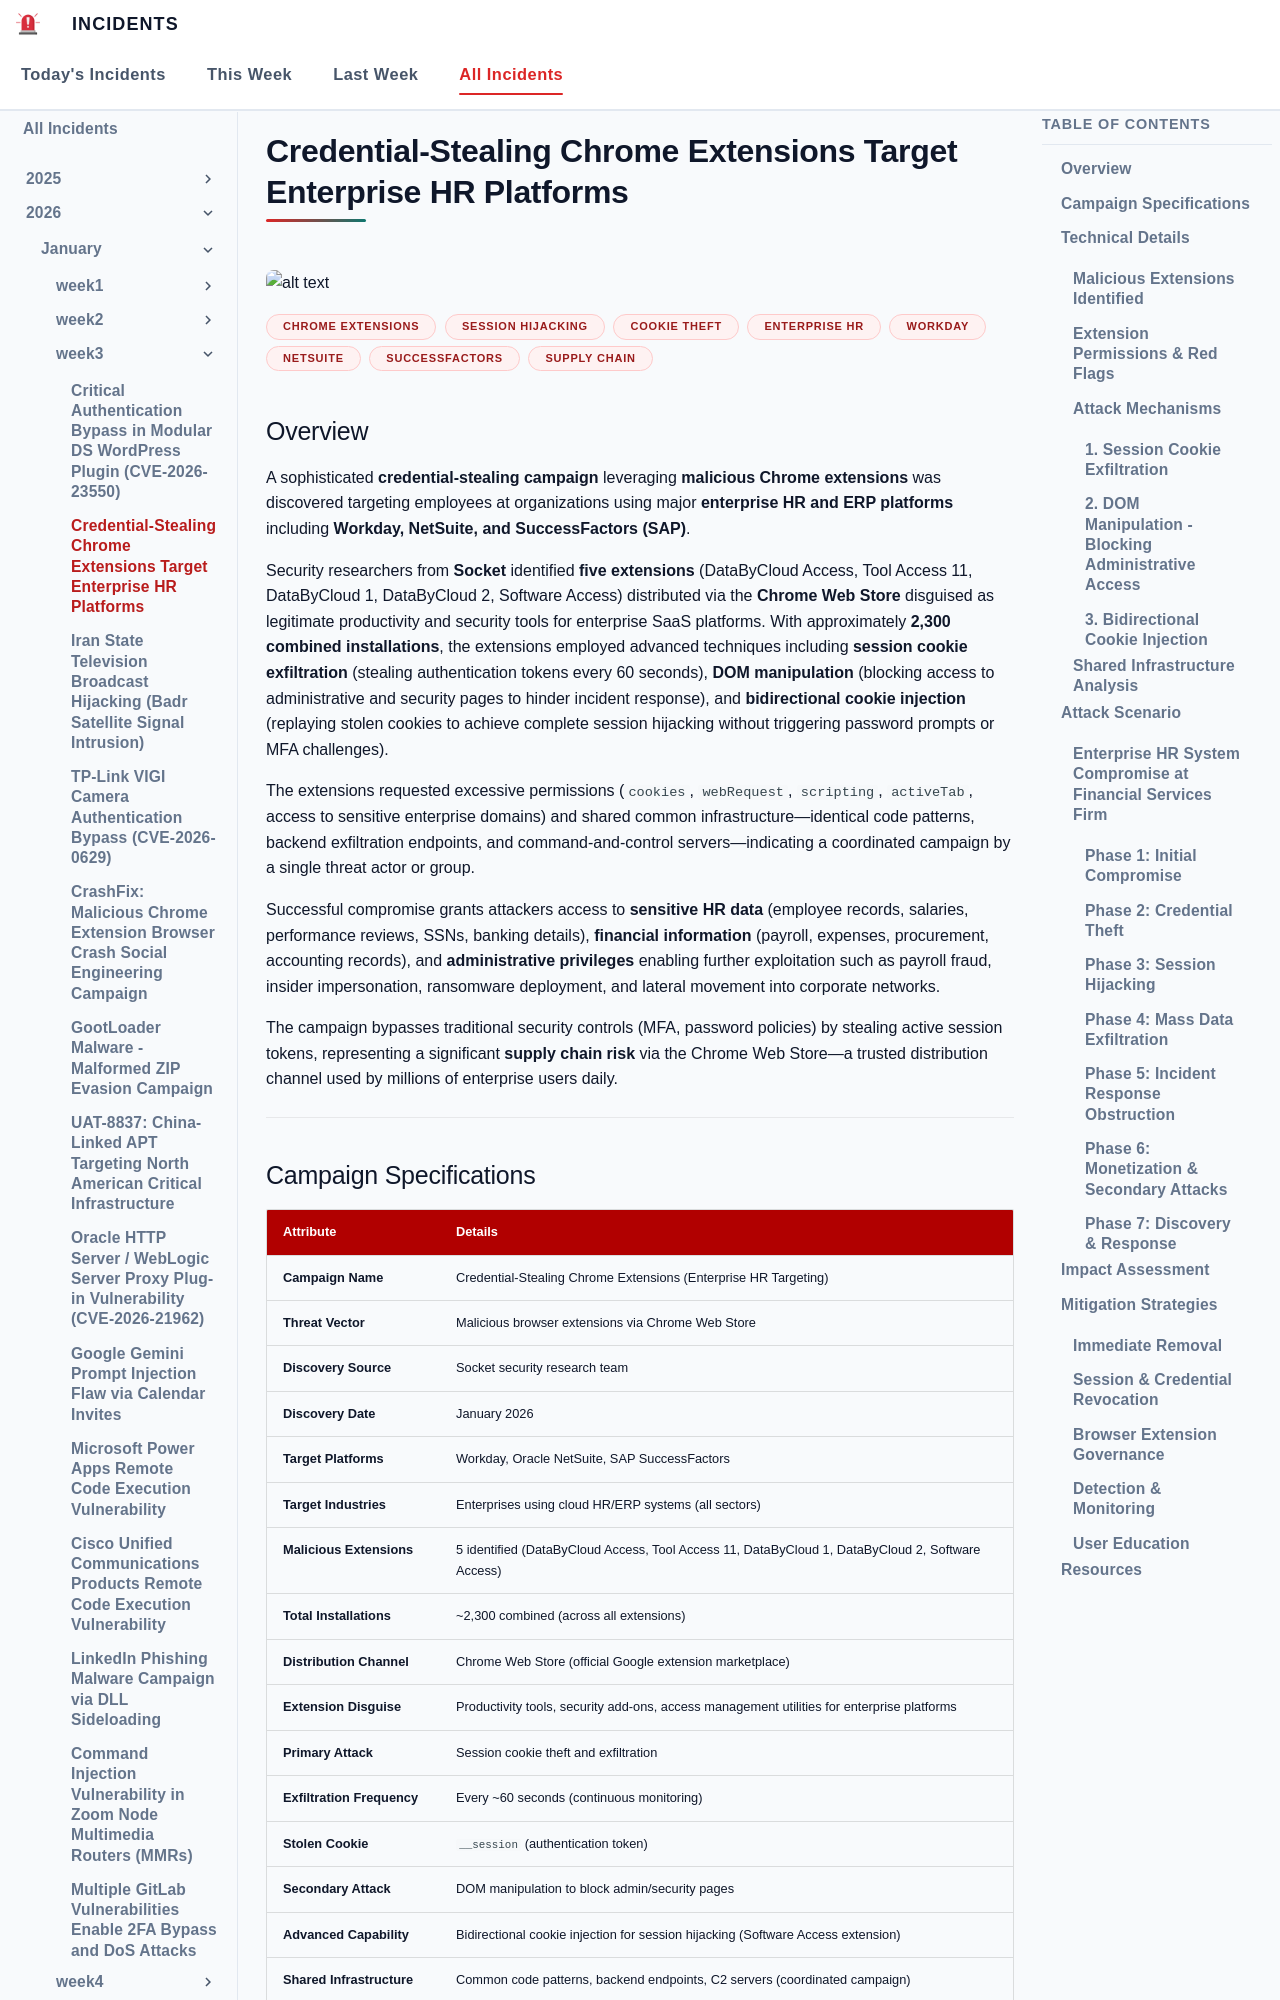

repository: EG-ETCS/Incidents · page: 2026/Week3/chrome/index.html · generator: mkdocs

# Credential-Stealing Chrome Extensions Target Enterprise HR Platforms
![alt text](images/chrome.png)

**Chrome Extensions**{.cve-chip} **Session Hijacking**{.cve-chip} **Cookie Theft**{.cve-chip} **Enterprise HR**{.cve-chip} **Workday**{.cve-chip} **NetSuite**{.cve-chip} **SuccessFactors**{.cve-chip} **Supply Chain**{.cve-chip}

## Overview

A sophisticated **credential-stealing campaign** leveraging **malicious Chrome extensions** was discovered targeting employees at organizations using major **enterprise HR and ERP platforms** including **Workday, NetSuite, and SuccessFactors (SAP)**. 

Security researchers from **Socket** identified **five extensions** (DataByCloud Access, Tool Access 11, DataByCloud 1, DataByCloud 2, Software Access) distributed via the **Chrome Web Store** disguised as legitimate productivity and security tools for enterprise SaaS platforms. With approximately **2,300 combined installations**, the extensions employed advanced techniques including **session cookie exfiltration** (stealing authentication tokens every 60 seconds), **DOM manipulation** (blocking access to administrative and security pages to hinder incident response), and **bidirectional cookie injection** (replaying stolen cookies to achieve complete session hijacking without triggering password prompts or MFA challenges). 

The extensions requested excessive permissions (`cookies`, `webRequest`, `scripting`, `activeTab`, access to sensitive enterprise domains) and shared common infrastructure—identical code patterns, backend exfiltration endpoints, and command-and-control servers—indicating a coordinated campaign by a single threat actor or group. 

Successful compromise grants attackers access to **sensitive HR data** (employee records, salaries, performance reviews, SSNs, banking details), **financial information** (payroll, expenses, procurement, accounting records), and **administrative privileges** enabling further exploitation such as payroll fraud, insider impersonation, ransomware deployment, and lateral movement into corporate networks. 

The campaign bypasses traditional security controls (MFA, password policies) by stealing active session tokens, representing a significant **supply chain risk** via the Chrome Web Store—a trusted distribution channel used by millions of enterprise users daily.

---
